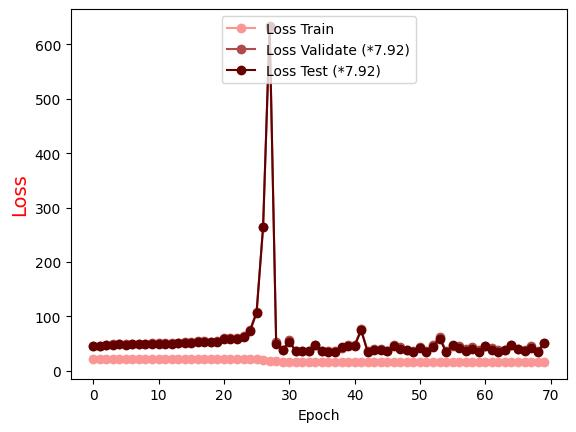

Values plotted in this chart, from the file beside it:
Epoch, Loss Train, Loss Validate (*7.92), Loss Test (*7.92)
0.0, 22.41, 46.08, 46.12
1.0, 22.34, 46.14, 46.11
2.0, 22.27, 46.62, 46.43
3.0, 22.22, 48.48, 48.16
4.0, 22.16, 48.97, 48.49
5.0, 22.1, 48.46, 47.77
6.0, 22.03, 49.1, 48.51
7.0, 21.99, 49.83, 49.15
8.0, 21.92, 49.57, 48.86
9.0, 21.86, 50.33, 49.49
10.0, 21.77, 50.81, 50.01
11.0, 21.75, 50.64, 49.88
12.0, 21.68, 51.35, 50.08
13.0, 21.59, 51.66, 50.95
14.0, 21.52, 53.02, 51.89
15.0, 21.48, 52.61, 51.78
16.0, 21.45, 54.87, 53.32
17.0, 21.37, 54.71, 53.35
18.0, 21.28, 53.45, 52.19
19.0, 21.24, 54.67, 53.27
20.0, 21.17, 59.92, 58.23
21.0, 21.1, 60.14, 58.15
22.0, 21.02, 60.56, 58.97
23.0, 20.93, 63.04, 61.39
24.0, 20.87, 75.13, 73.16
25.0, 20.83, 108.3, 106.4
26.0, 20.55, 263.6, 265.2
27.0, 18.8, 630.7, 634.1
28.0, 17.25, 52.09, 50.03
29.0, 16.88, 38.35, 38.03
30.0, 16.72, 55.81, 53.28
31.0, 16.76, 36.23, 35.55
32.0, 16.92, 36.51, 35.79
33.0, 16.95, 36.93, 36.51
34.0, 16.61, 46.42, 47.99
35.0, 16.64, 36.4, 35.44
36.0, 16.66, 37.2, 34.62
37.0, 16.63, 36.23, 34.58
38.0, 16.64, 42.08, 42.84
39.0, 16.73, 48.08, 44.79
40.0, 16.68, 47.98, 45.72
41.0, 16.78, 75.95, 74.09
42.0, 16.74, 35.92, 34.87
43.0, 16.66, 40.72, 37.55
44.0, 16.51, 40.39, 37.45
45.0, 16.75, 36.6, 35.43
46.0, 16.48, 47.72, 45.05
47.0, 16.79, 43.43, 39.86
48.0, 16.55, 38.45, 37.56
49.0, 16.56, 35.62, 34.46
50.0, 16.56, 44.05, 41.47
51.0, 16.74, 37.15, 34.45
52.0, 16.25, 47.41, 44.51
53.0, 16.41, 62.38, 59.21
54.0, 16.34, 36.49, 34.74
55.0, 16.25, 45.5, 46.72
56.0, 16.49, 46.27, 42.4
57.0, 16.63, 39.5, 35.58
58.0, 16.58, 42.99, 39.71
59.0, 16.36, 37.97, 35.2
... 10 more rows
